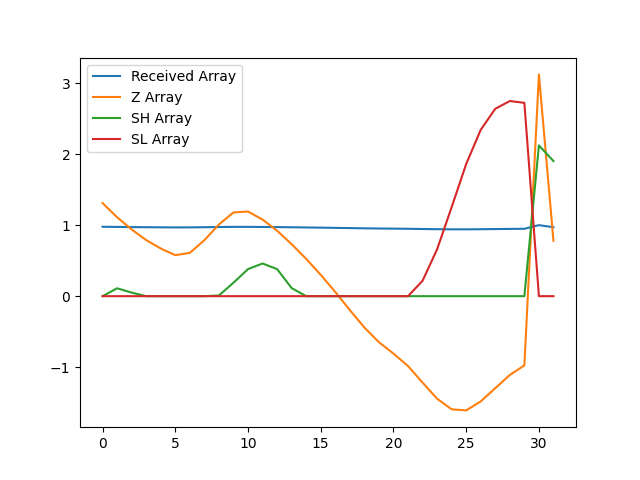

Source data for this figure (header and first rows):
, index, year, val, Received Array, Z Array, SH Array, SL Array
0, 16898, 1990, 10134, 0.9774, 1.311, 0.0, 0.0
1, 16901, 1991, 10108, 0.9749, 1.111, 0.1111, 0.0
2, 16904, 1992, 10085, 0.9727, 0.9392, 0.05037, 0.0
3, 16907, 1993, 10066, 0.9709, 0.7902, 0.0, 0.0
4, 16910, 1994, 10051, 0.9694, 0.6711, 0.0, 0.0
5, 16913, 1995, 10039, 0.9682, 0.5774, 0.0, 0.0
6, 16916, 1996, 10043, 0.9686, 0.6098, 0.0, 0.0
7, 16919, 1997, 10066, 0.9709, 0.7879, 0.0, 0.0
8, 16922, 1998, 10095, 0.9736, 1.01, 0.009916, 0.0
9, 16925, 1999, 10116, 0.9757, 1.179, 0.1892, 0.0
10, 16928, 2000, 10118, 0.9759, 1.192, 0.381, 0.0
11, 16931, 2001, 10103, 0.9745, 1.079, 0.4599, 0.0
12, 16934, 2002, 10083, 0.9725, 0.9218, 0.3817, 0.0
13, 16937, 2003, 10059, 0.9702, 0.7322, 0.1139, 0.0
14, 16940, 2004, 10032, 0.9676, 0.5251, 0.0, 0.0
15, 16943, 2005, 10003, 0.9648, 0.3005, 0.0, 0.0
16, 16946, 2006, 9972, 0.9618, 0.05969, 0.0, 0.0
17, 16949, 2007, 9939, 0.9586, -0.1953, 0.0, 0.0
18, 16952, 2008, 9907, 0.9555, -0.4403, 0.0, 0.0
19, 16955, 2009, 9880, 0.9529, -0.648, 0.0, 0.0
20, 16958, 2010, 9859, 0.9509, -0.8079, 0.0, 0.0
21, 16961, 2011, 9837, 0.9487, -0.9834, 0.0, 0.0
22, 16964, 2012, 9806, 0.9458, -1.217, 0.0, 0.2166
23, 16967, 2013, 9777, 0.943, -1.443, 0.0, 0.6599
24, 16970, 2014, 9758, 0.9411, -1.593, 0.0, 1.253
25, 16973, 2015, 9756, 0.9409, -1.608, 0.0, 1.861
26, 16976, 2016, 9772, 0.9425, -1.481, 0.0, 2.342
27, 16979, 2017, 9796, 0.9448, -1.296, 0.0, 2.638
28, 16982, 2018, 9820, 0.9472, -1.109, 0.0, 2.748
29, 16985, 2019, 9838, 0.9489, -0.9746, 0.0, 2.722
30, 16988, 2020, 10368, 1.0, 3.122, 2.122, 0.0
31, 16991, 2021, 10065, 0.9708, 0.78, 1.902, 0.0
